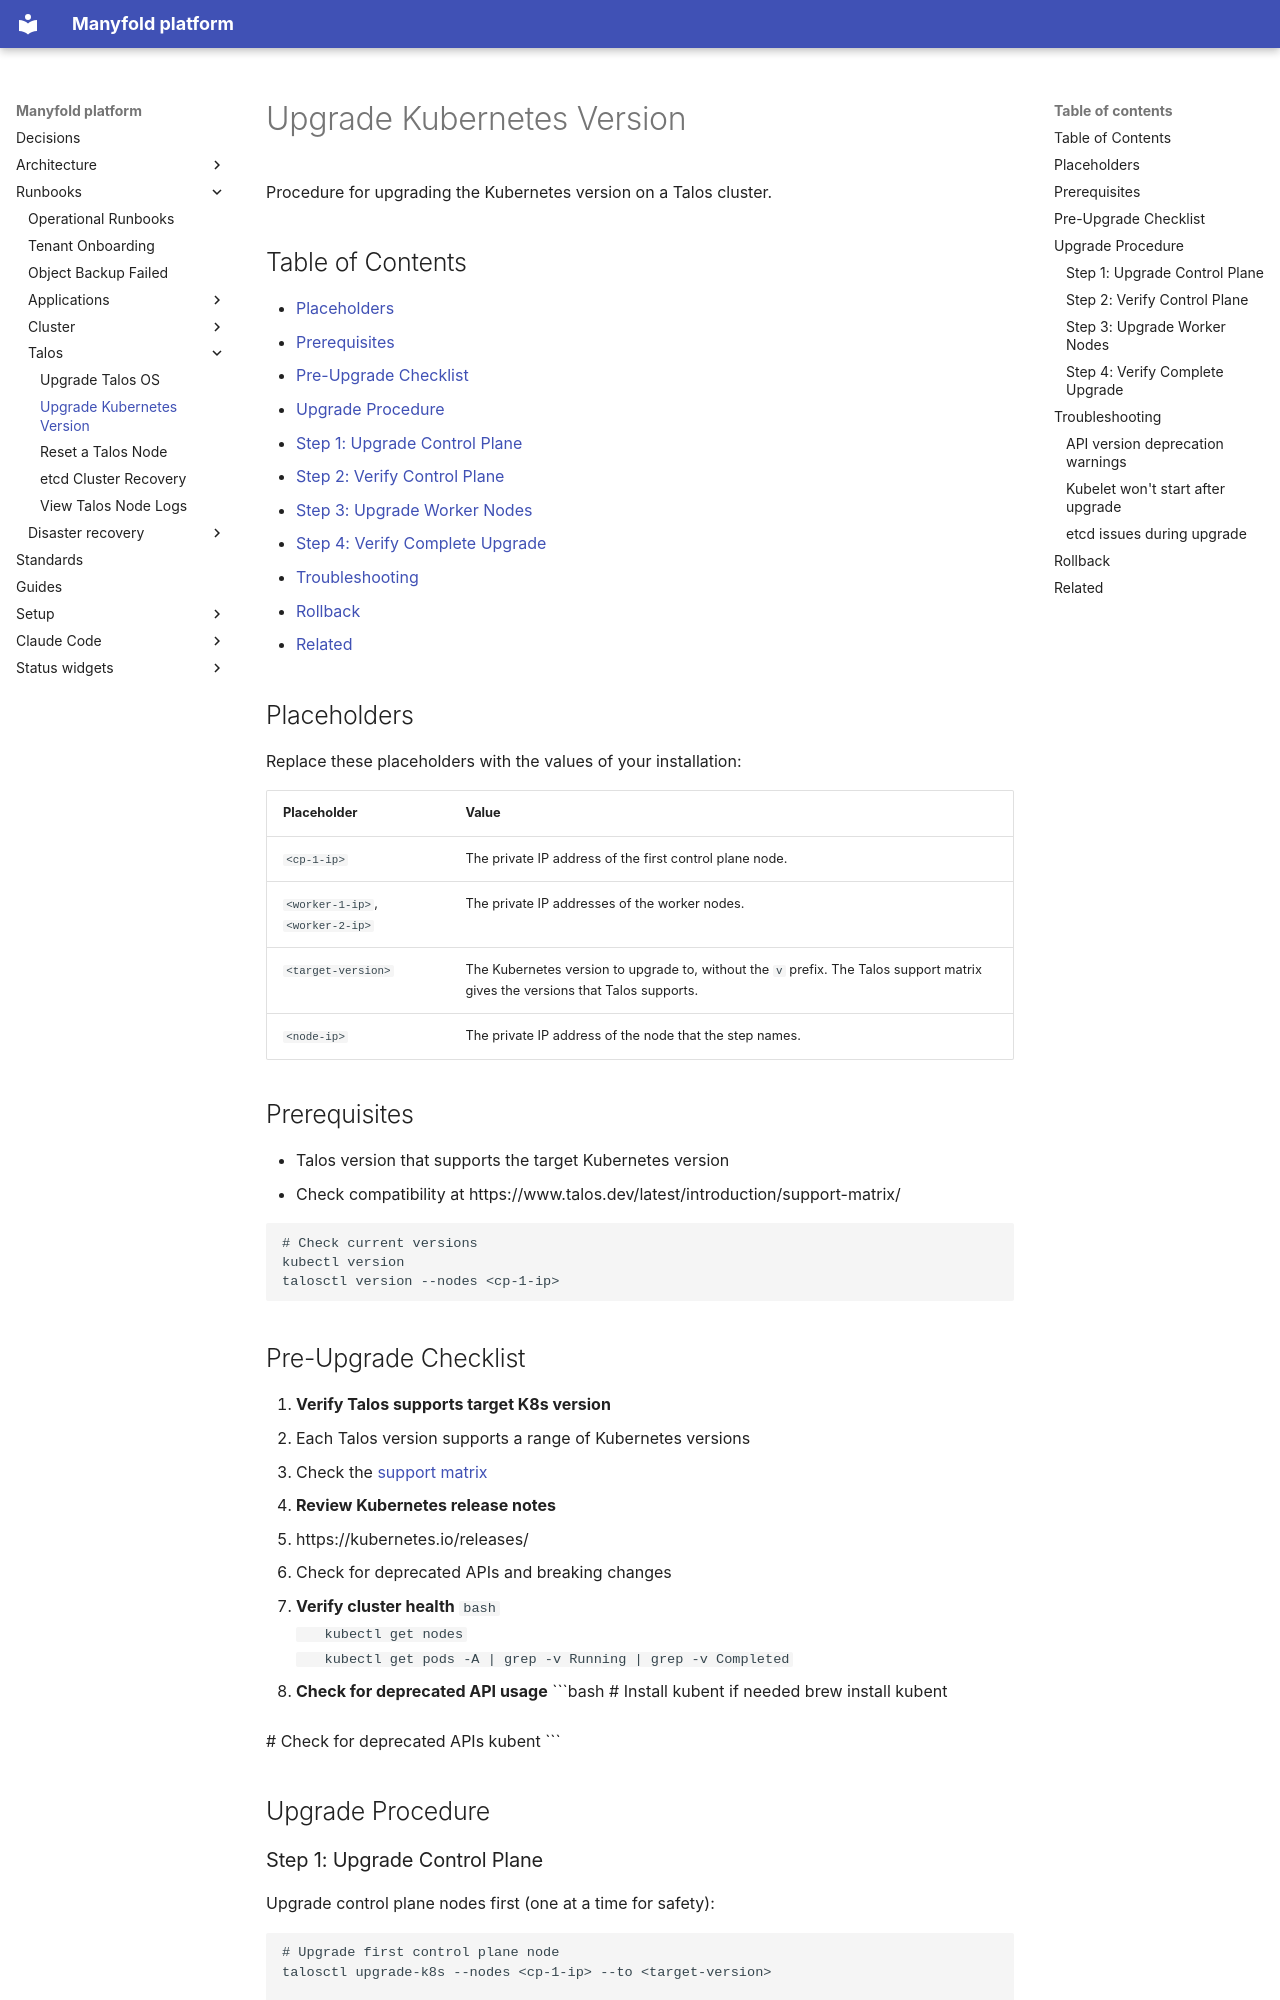

repository: manyfold-dk/manyfold-platform · page: runbooks/talos/upgrade-kubernetes/index.html · generator: mkdocs

# Upgrade Kubernetes Version

Procedure for upgrading the Kubernetes version on a Talos cluster.

## Table of Contents

- [Placeholders](#placeholders)
- [Prerequisites](#prerequisites)
- [Pre-Upgrade Checklist](#pre-upgrade-checklist)
- [Upgrade Procedure](#upgrade-procedure)
  - [Step 1: Upgrade Control Plane](#step-1-upgrade-control-plane)
  - [Step 2: Verify Control Plane](#step-2-verify-control-plane)
  - [Step 3: Upgrade Worker Nodes](#step-3-upgrade-worker-nodes)
  - [Step 4: Verify Complete Upgrade](#step-4-verify-complete-upgrade)
- [Troubleshooting](#troubleshooting)
- [Rollback](#rollback)
- [Related](#related)

## Placeholders

Replace these placeholders with the values of your installation:

| Placeholder | Value |
|---|---|
| `<cp-1-ip>` | The private IP address of the first control plane node. |
| `<worker-1-ip>`, `<worker-2-ip>` | The private IP addresses of the worker nodes. |
| `<target-version>` | The Kubernetes version to upgrade to, without the `v` prefix. The Talos support matrix gives the versions that Talos supports. |
| `<node-ip>` | The private IP address of the node that the step names. |

## Prerequisites

- Talos version that supports the target Kubernetes version
- Check compatibility at https://www.talos.dev/latest/introduction/support-matrix/

```bash
# Check current versions
kubectl version
talosctl version --nodes <cp-1-ip>
```

## Pre-Upgrade Checklist

1. **Verify Talos supports target K8s version**
   - Each Talos version supports a range of Kubernetes versions
   - Check the [support matrix](https://www.talos.dev/latest/introduction/support-matrix/)

2. **Review Kubernetes release notes**
   - https://kubernetes.io/releases/
   - Check for deprecated APIs and breaking changes

3. **Verify cluster health**
   ```bash
   kubectl get nodes
   kubectl get pods -A | grep -v Running | grep -v Completed
   ```

4. **Check for deprecated API usage**
   ```bash
   # Install kubent if needed
   brew install kubent

   # Check for deprecated APIs
   kubent
   ```

## Upgrade Procedure
